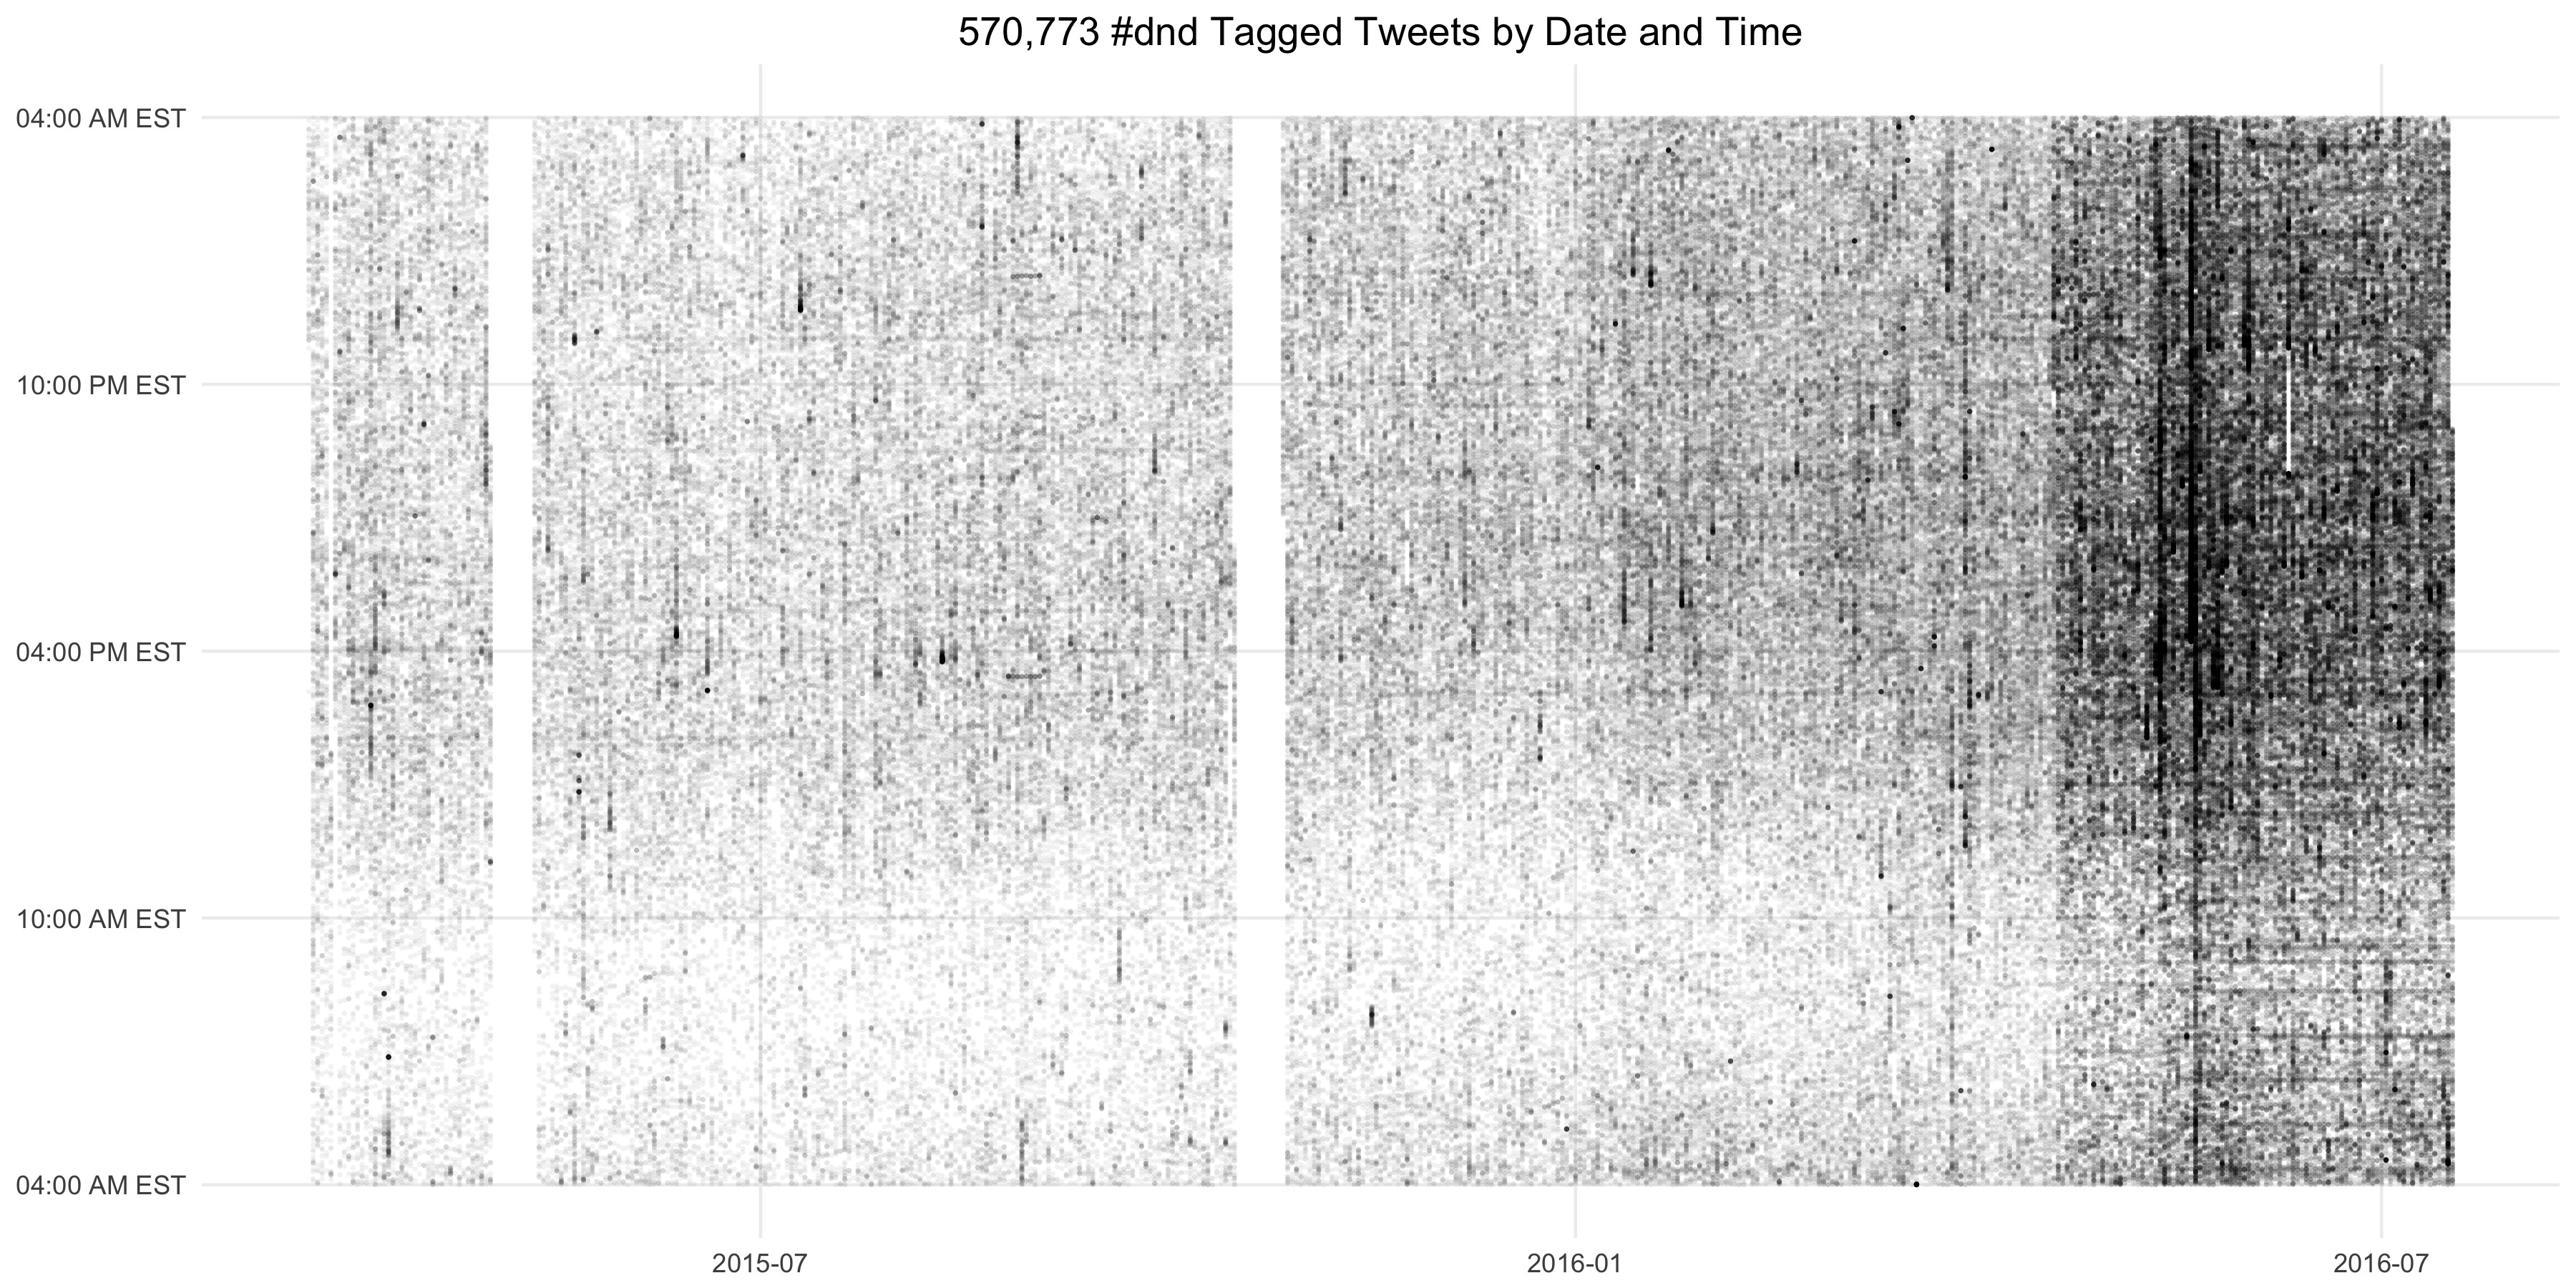

Recreate this plot in R.
# This script generates a huge scatterplot based on the dates and times of events.
# The test case is tweets plotted by date and time. It needs no other data other than
# date and times in a long list, like emails or log entries or whatever.

library(ggplot2)
library(scales)
d <- read.csv("~/Documents/github/R Toolbox/tweet_dates.csv")
#d <- d[1:5000,]
d$date <- as.Date(d$Parsed.Date, "%Y-%m-%d")
d$timestring <- strftime(as.POSIXct(d$Parsed.Date, format="%Y-%m-%d %H:%M:%S"), format="%H:%M:%S")
d$time <- as.POSIXct(d$timestring, format="%H:%M:%S")
myplot <- ggplot(d, aes(x = date, y=time)) + 
  geom_point(color="#000000", alpha=.05, size=.5, shape=16)  + 
  theme(axis.line=element_blank(),
        #axis.text.x=element_blank(),
        #axis.text.y=element_blank(),
        axis.ticks=element_blank(),
        axis.title.x=element_blank(),
        axis.title.y=element_blank(),
        legend.position="none",
        panel.background=element_blank(),
        panel.border=element_blank(),
        panel.grid.major=element_line(colour = "#eeeeee"),
        panel.grid.minor=element_blank(),
        plot.background=element_blank(), 
        strip.background =element_blank()) + 
        scale_y_datetime(labels=date_format("%I:%M %p EST"))  + 
  ggtitle("570,773 #dnd Tagged Tweets by Date and Time")
ggsave("~/Desktop/date_time_scatterplot.jpg", 
       plot = myplot, 
       width = 12, height = 6, 
       dpi = 300)